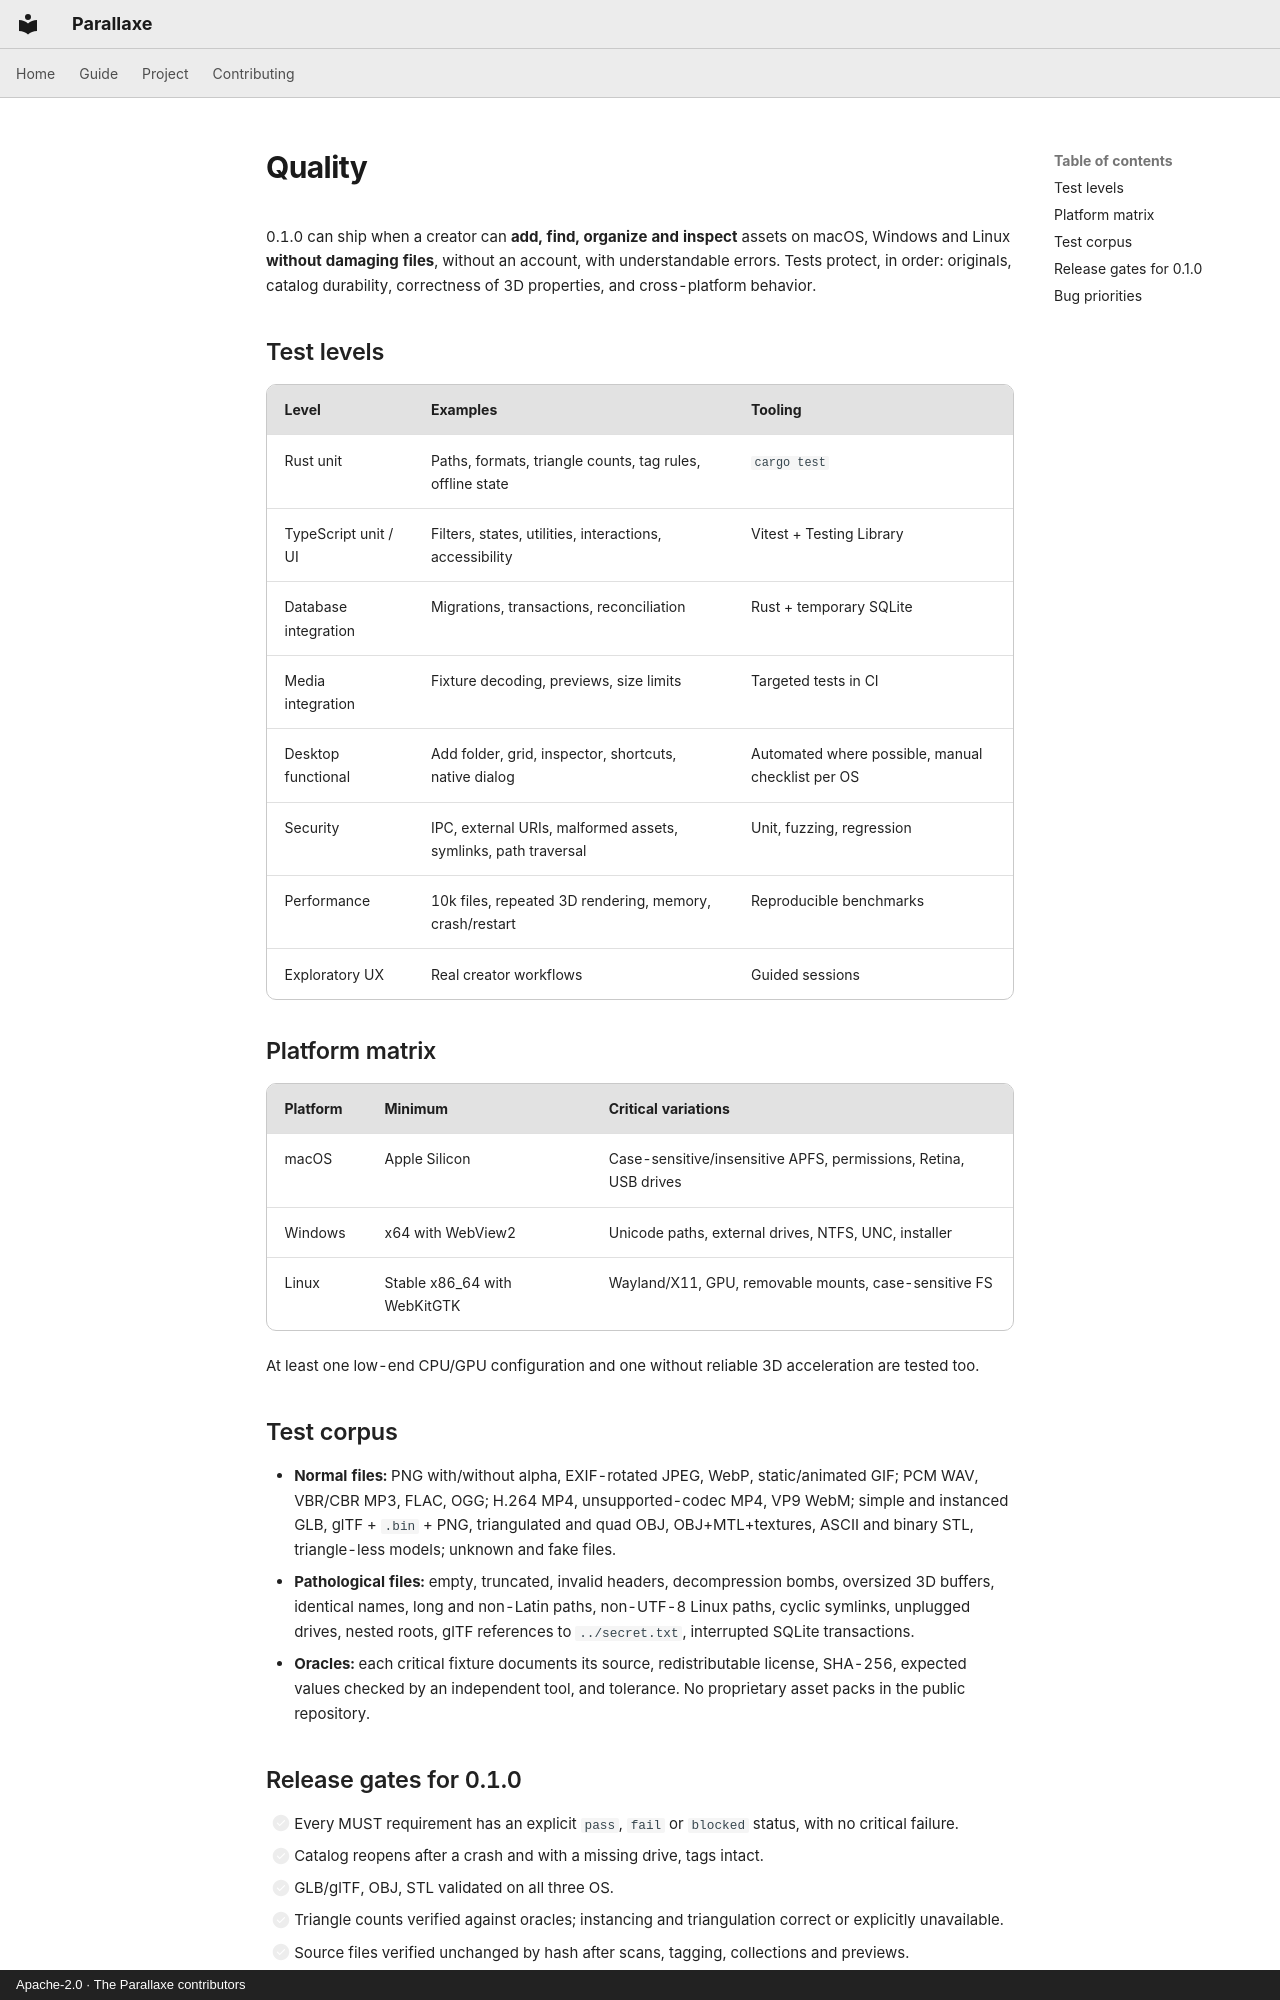

repository: CapelleGab/Parallaxe · page: en/project/quality/index.html · generator: mkdocs · copyright: Apache-2.0 · The Parallaxe contributors

# Quality

0.1.0 can ship when a creator can **add, find, organize and inspect** assets on macOS, Windows and Linux **without damaging files**, without an account, with understandable errors. Tests protect, in order: originals, catalog durability, correctness of 3D properties, and cross-platform behavior.

## Test levels

| Level | Examples | Tooling |
|---|---|---|
| Rust unit | Paths, formats, triangle counts, tag rules, offline state | `cargo test` |
| TypeScript unit / UI | Filters, states, utilities, interactions, accessibility | Vitest + Testing Library |
| Database integration | Migrations, transactions, reconciliation | Rust + temporary SQLite |
| Media integration | Fixture decoding, previews, size limits | Targeted tests in CI |
| Desktop functional | Add folder, grid, inspector, shortcuts, native dialog | Automated where possible, manual checklist per OS |
| Security | IPC, external URIs, malformed assets, symlinks, path traversal | Unit, fuzzing, regression |
| Performance | 10k files, repeated 3D rendering, memory, crash/restart | Reproducible benchmarks |
| Exploratory UX | Real creator workflows | Guided sessions |

## Platform matrix

| Platform | Minimum | Critical variations |
|---|---|---|
| macOS | Apple Silicon | Case-sensitive/insensitive APFS, permissions, Retina, USB drives |
| Windows | x64 with WebView2 | Unicode paths, external drives, NTFS, UNC, installer |
| Linux | Stable x86_64 with WebKitGTK | Wayland/X11, GPU, removable mounts, case-sensitive FS |

At least one low-end CPU/GPU configuration and one without reliable 3D acceleration are tested too.

## Test corpus

- **Normal files:** PNG with/without alpha, EXIF-rotated JPEG, WebP, static/animated GIF; PCM WAV, VBR/CBR MP3, FLAC, OGG; H.264 MP4, unsupported-codec MP4, VP9 WebM; simple and instanced GLB, glTF + `.bin` + PNG, triangulated and quad OBJ, OBJ+MTL+textures, ASCII and binary STL, triangle-less models; unknown and fake files.
- **Pathological files:** empty, truncated, invalid headers, decompression bombs, oversized 3D buffers, identical names, long and non-Latin paths, non-UTF-8 Linux paths, cyclic symlinks, unplugged drives, nested roots, glTF references to `../secret.txt`, interrupted SQLite transactions.
- **Oracles:** each critical fixture documents its source, redistributable license, SHA-256, expected values checked by an independent tool, and tolerance. No proprietary asset packs in the public repository.
